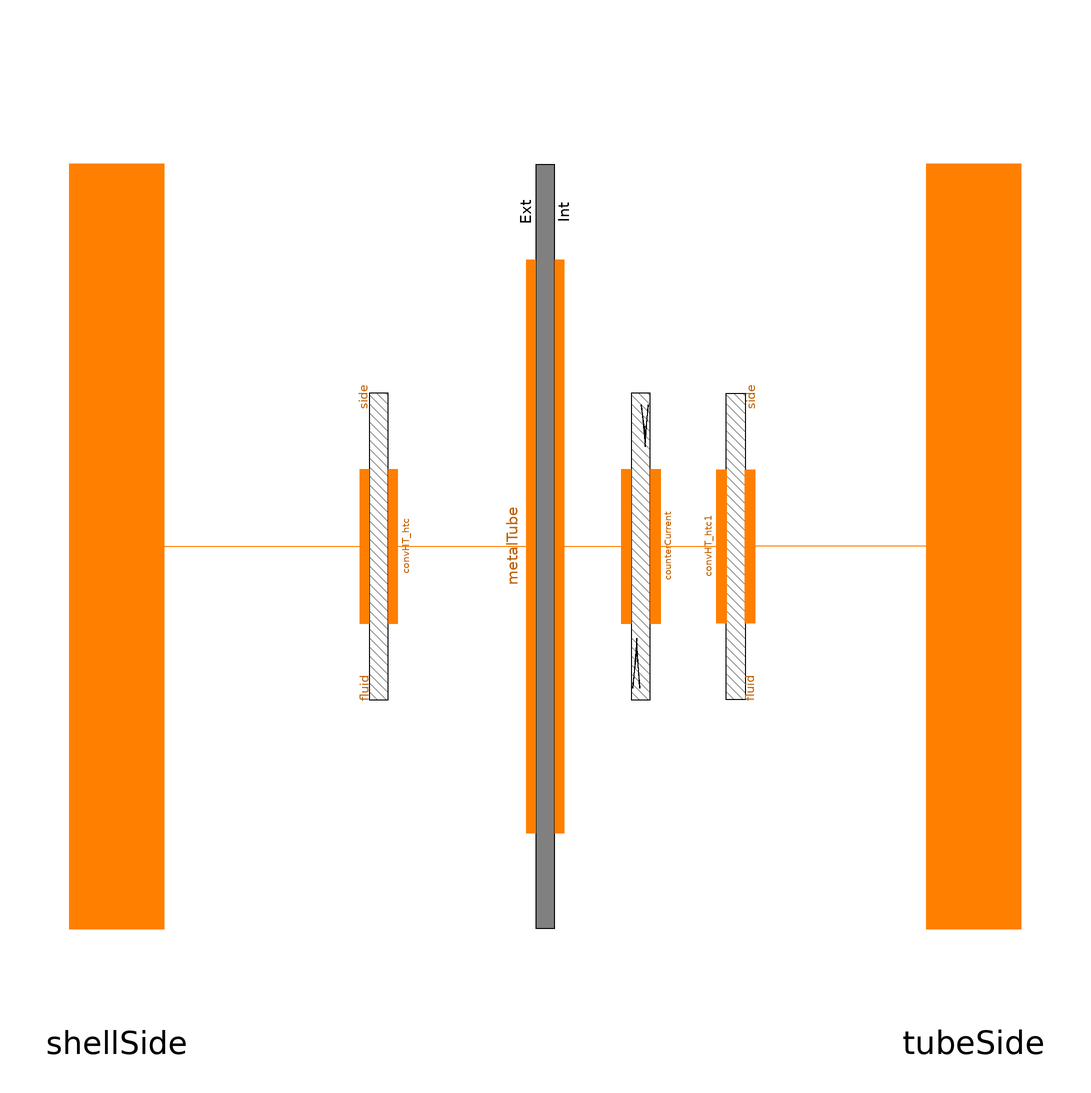

This picture is the connection diagram that the Modelica source below describes through its graphical annotations.

model CounterCurrentConvection
  "Models counter-flow heat exchange via convection"

  // Number of axial nodes
  parameter Integer nNodes=10 "Number of axial nodes";

  Thermal.MetalTube metalTube(
    N=nNodes,
    L=5.04,
    lambda=18.80,
    initOpt=ORNL_AdvSMR.Choices.Init.Options.steadyState,
    rint=13.3919e-3/2,
    rext=13.3919e-3/2 + 0.9779e-3,
    WallRes=true,
    rhomcm=8030*550) annotation (Placement(transformation(
        extent={{-100.25,-10},{100.25,10}},
        rotation=270,
        origin={1.24345e-014,-0.25})));

  Thermal.ConvHT_htc convHT_htc(N=nNodes) annotation (Placement(transformation(
        extent={{-40.25,-10},{40.25,10}},
        rotation=90,
        origin={-35,-0.25})));

  Thermal.CounterCurrent counterCurrent(N=nNodes, counterCurrent=true)
    annotation (Placement(transformation(
        extent={{-40.25,-10},{40.25,10}},
        rotation=90,
        origin={20,-0.25})));

  Thermal.ConvHT_htc convHT_htc1(N=nNodes) annotation (Placement(transformation(
        extent={{-40.25,10},{40.25,-10}},
        rotation=90,
        origin={40,-0.25})));

  Thermal.DHThtc_in shellSide(N=nNodes) annotation (Placement(transformation(
          extent={{-100,-80.5},{-80,80}}), iconTransformation(extent={{-10,-100},
            {10,100}})));

  Thermal.DHThtc_in tubeSide(N=nNodes) annotation (Placement(transformation(
          extent={{80,-80.5},{100,80}}), iconTransformation(extent={{40,-100},{
            60,100}})));

equation
  connect(metalTube.int, counterCurrent.side1) annotation (Line(
      points={{3,-0.25},{17,-0.25}},
      color={255,127,0},
      smooth=Smooth.None));
  connect(convHT_htc.otherside, metalTube.ext) annotation (Line(
      points={{-32,-0.25},{-3,-0.25}},
      color={255,127,0},
      smooth=Smooth.None));
  connect(counterCurrent.side2, convHT_htc1.otherside) annotation (Line(
      points={{23.1,-0.25},{37,-0.25}},
      color={255,127,0},
      smooth=Smooth.None));
  connect(shellSide, convHT_htc.fluidside) annotation (Line(
      points={{-90,-0.25},{-38,-0.25}},
      color={255,127,0},
      smooth=Smooth.None));
  connect(tubeSide, convHT_htc1.fluidside) annotation (Line(
      points={{90,-0.25},{43,-0.25}},
      color={255,127,0},
      smooth=Smooth.None));
  for i in 1:nNodes loop
    shellSide.gamma[i] = 3.4e4;
    tubeSide.gamma[i] = 6.8e4;
  end for;

  annotation (Diagram(coordinateSystem(
        preserveAspectRatio=false,
        extent={{-100,-100},{100,100}},
        grid={0.5,0.5}), graphics), Icon(coordinateSystem(
        preserveAspectRatio=false,
        extent={{-100,-100},{100,100}},
        grid={0.5,0.5}), graphics={Rectangle(
          extent={{-100,40},{100,-40}},
          lineColor={0,0,0},
          fillPattern=FillPattern.HorizontalCylinder,
          radius=2,
          origin={0,0},
          rotation=90)}));
end CounterCurrentConvection;